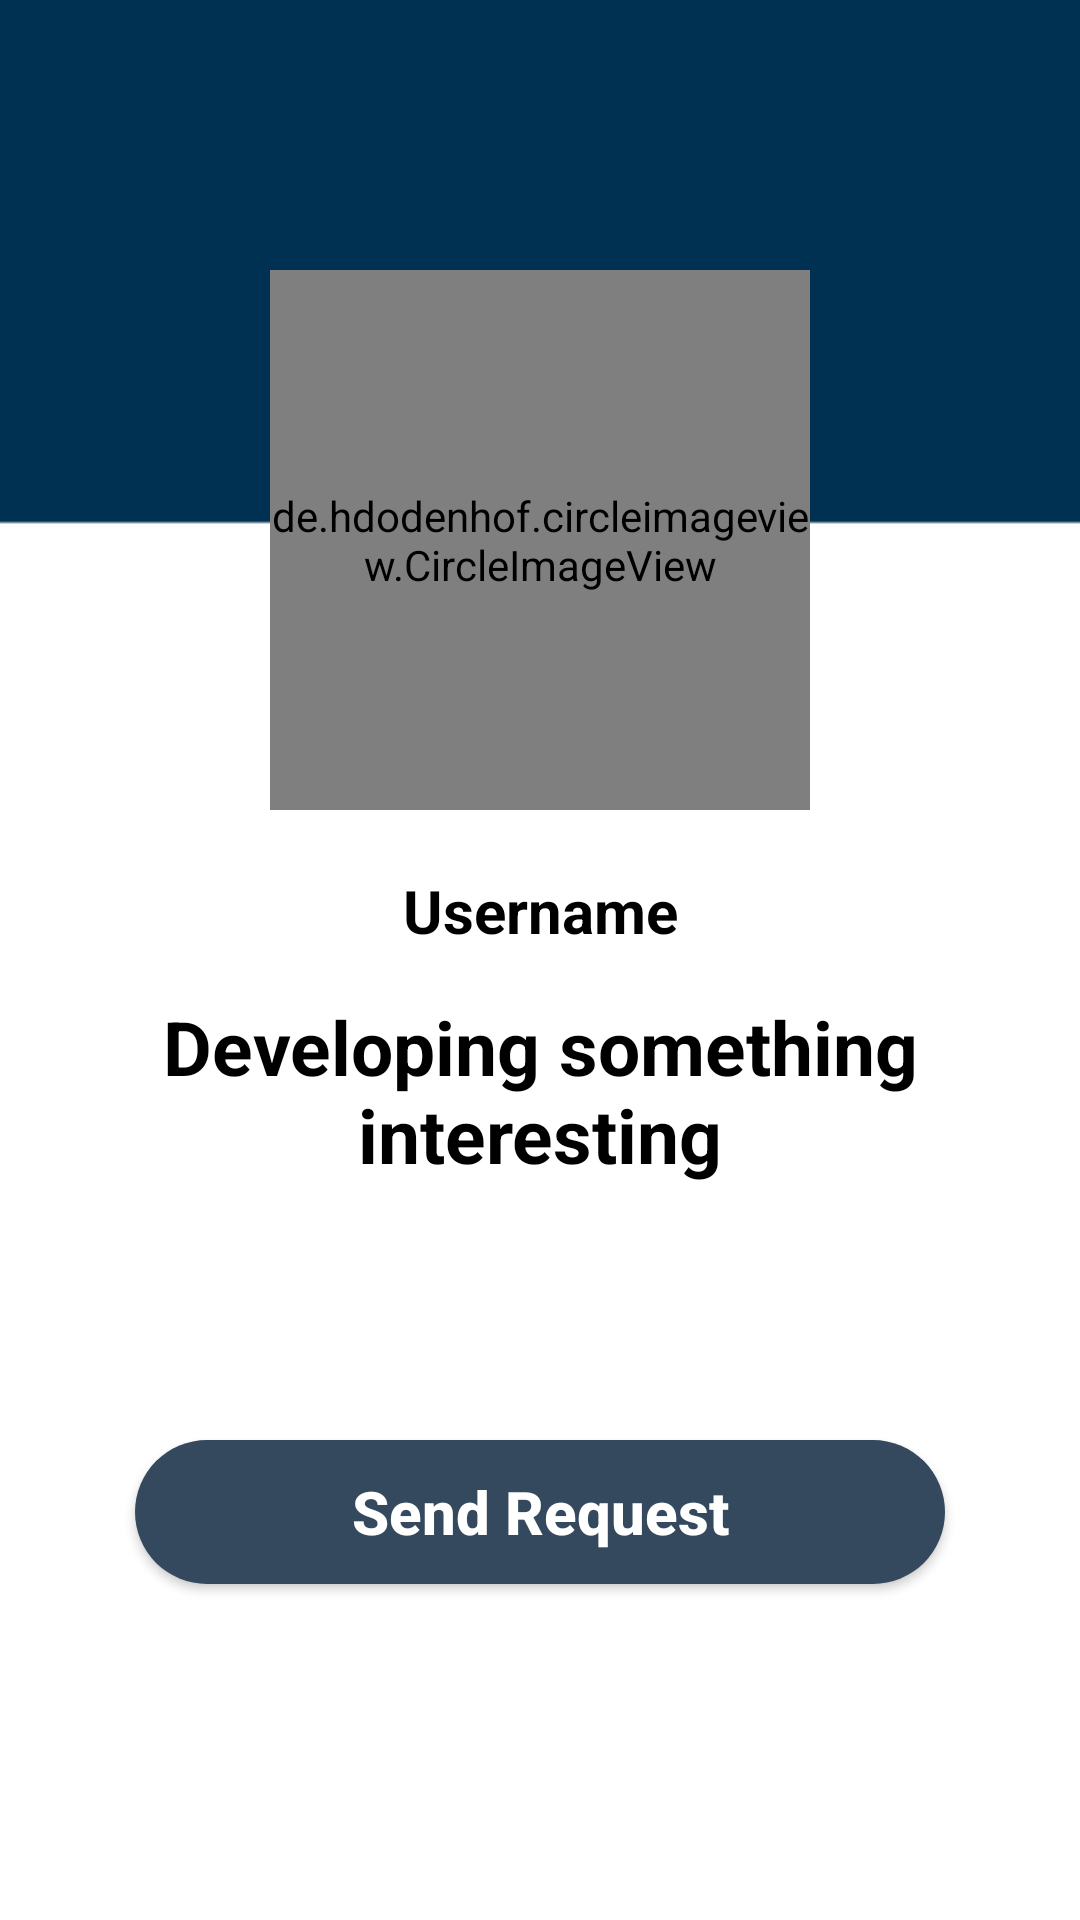

Reconstruct the res/layout file that produces this screen, plus the resources it refers to.
<!-- AndroidManifest.xml: application theme AppTheme -->
<!-- res/layout/activity_profile.xml -->
<?xml version="1.0" encoding="utf-8"?>
<RelativeLayout xmlns:android="http://schemas.android.com/apk/res/android"
    xmlns:app="http://schemas.android.com/apk/res-auto"
    xmlns:tools="http://schemas.android.com/tools"
    android:layout_width="match_parent"
    android:layout_height="match_parent"
    android:background="@drawable/profile_activity"
    tools:context=".ProfileActivity">

    <de.hdodenhof.circleimageview.CircleImageView
        android:id="@+id/visit_profile_image"
        android:layout_width="180dp"
        android:layout_height="180dp"
        android:layout_alignParentTop="true"
        android:layout_centerHorizontal="true"
        android:layout_marginTop="90dp"
        android:src="@drawable/profile_image"
        app:civ_border_width="4dp"
        app:civ_border_color="#003152"
        ></de.hdodenhof.circleimageview.CircleImageView>

    <TextView
        android:id="@+id/visit_user_name"
        android:layout_width="match_parent"
        android:layout_height="wrap_content"
        android:text="Username"
        android:layout_below="@id/visit_profile_image"
        android:layout_marginRight="20dp"
        android:layout_marginLeft="20dp"
        android:textAlignment="center"
        android:layout_marginTop="20dp"
        android:textAllCaps="false"
        android:textSize="20sp"
        android:textStyle="bold"
        android:textColor="@android:color/background_dark"
        />

    <TextView
        android:id="@+id/visit_proile_status"
        android:layout_width="match_parent"
        android:layout_height="wrap_content"
        android:text="Developing something interesting"
        android:layout_below="@id/visit_user_name"
        android:layout_marginRight="20dp"
        android:layout_marginLeft="20dp"
        android:textAlignment="center"
        android:layout_marginTop="15dp"
        android:textAllCaps="false"
        android:textSize="25sp"
        android:textStyle="bold"
        android:textColor="@android:color/background_dark"
        />

    <Button
        android:id="@+id/send_message_request_button"
        android:layout_width="match_parent"
        android:layout_height="wrap_content"
        android:layout_below="@id/visit_proile_status"
        android:layout_marginTop="85dp"
        android:layout_marginLeft="45dp"
        android:layout_marginRight="45dp"
        android:textColor="@android:color/background_light"
        android:background="@drawable/buttons"
        android:text="Send Request"
        android:textAllCaps="false"
        android:textStyle="bold"
        android:textSize="20sp"
        />

    <Button
        android:id="@+id/decline_message_request_button"
        android:layout_width="match_parent"
        android:layout_height="wrap_content"
        android:layout_below="@id/send_message_request_button"
        android:layout_marginTop="15dp"
        android:layout_marginLeft="45dp"
        android:layout_marginRight="45dp"
        android:textColor="@android:color/background_light"
        android:background="@drawable/buttons"
        android:text="Decline Message Request"
        android:textAllCaps="false"
        android:textStyle="bold"
        android:textSize="20sp"
        android:visibility="invisible"
        />




</RelativeLayout>
<!-- resources referenced by this layout -->
<resources>
  <!-- drawable buttons (drawable) -->
  <?xml version="1.0" encoding="utf-8"?>
  <shape xmlns:android="http://schemas.android.com/apk/res/android">
  
      <solid
          android:color="@color/colorPrimary"
          ></solid>
      <corners
          android:radius="100dp"
          ></corners>
  
  </shape>
  <!-- drawable profile_activity: jpg bitmap (drawable, 13966 bytes) -->
  <color name="colorPrimary">#34495e</color>
</resources>
